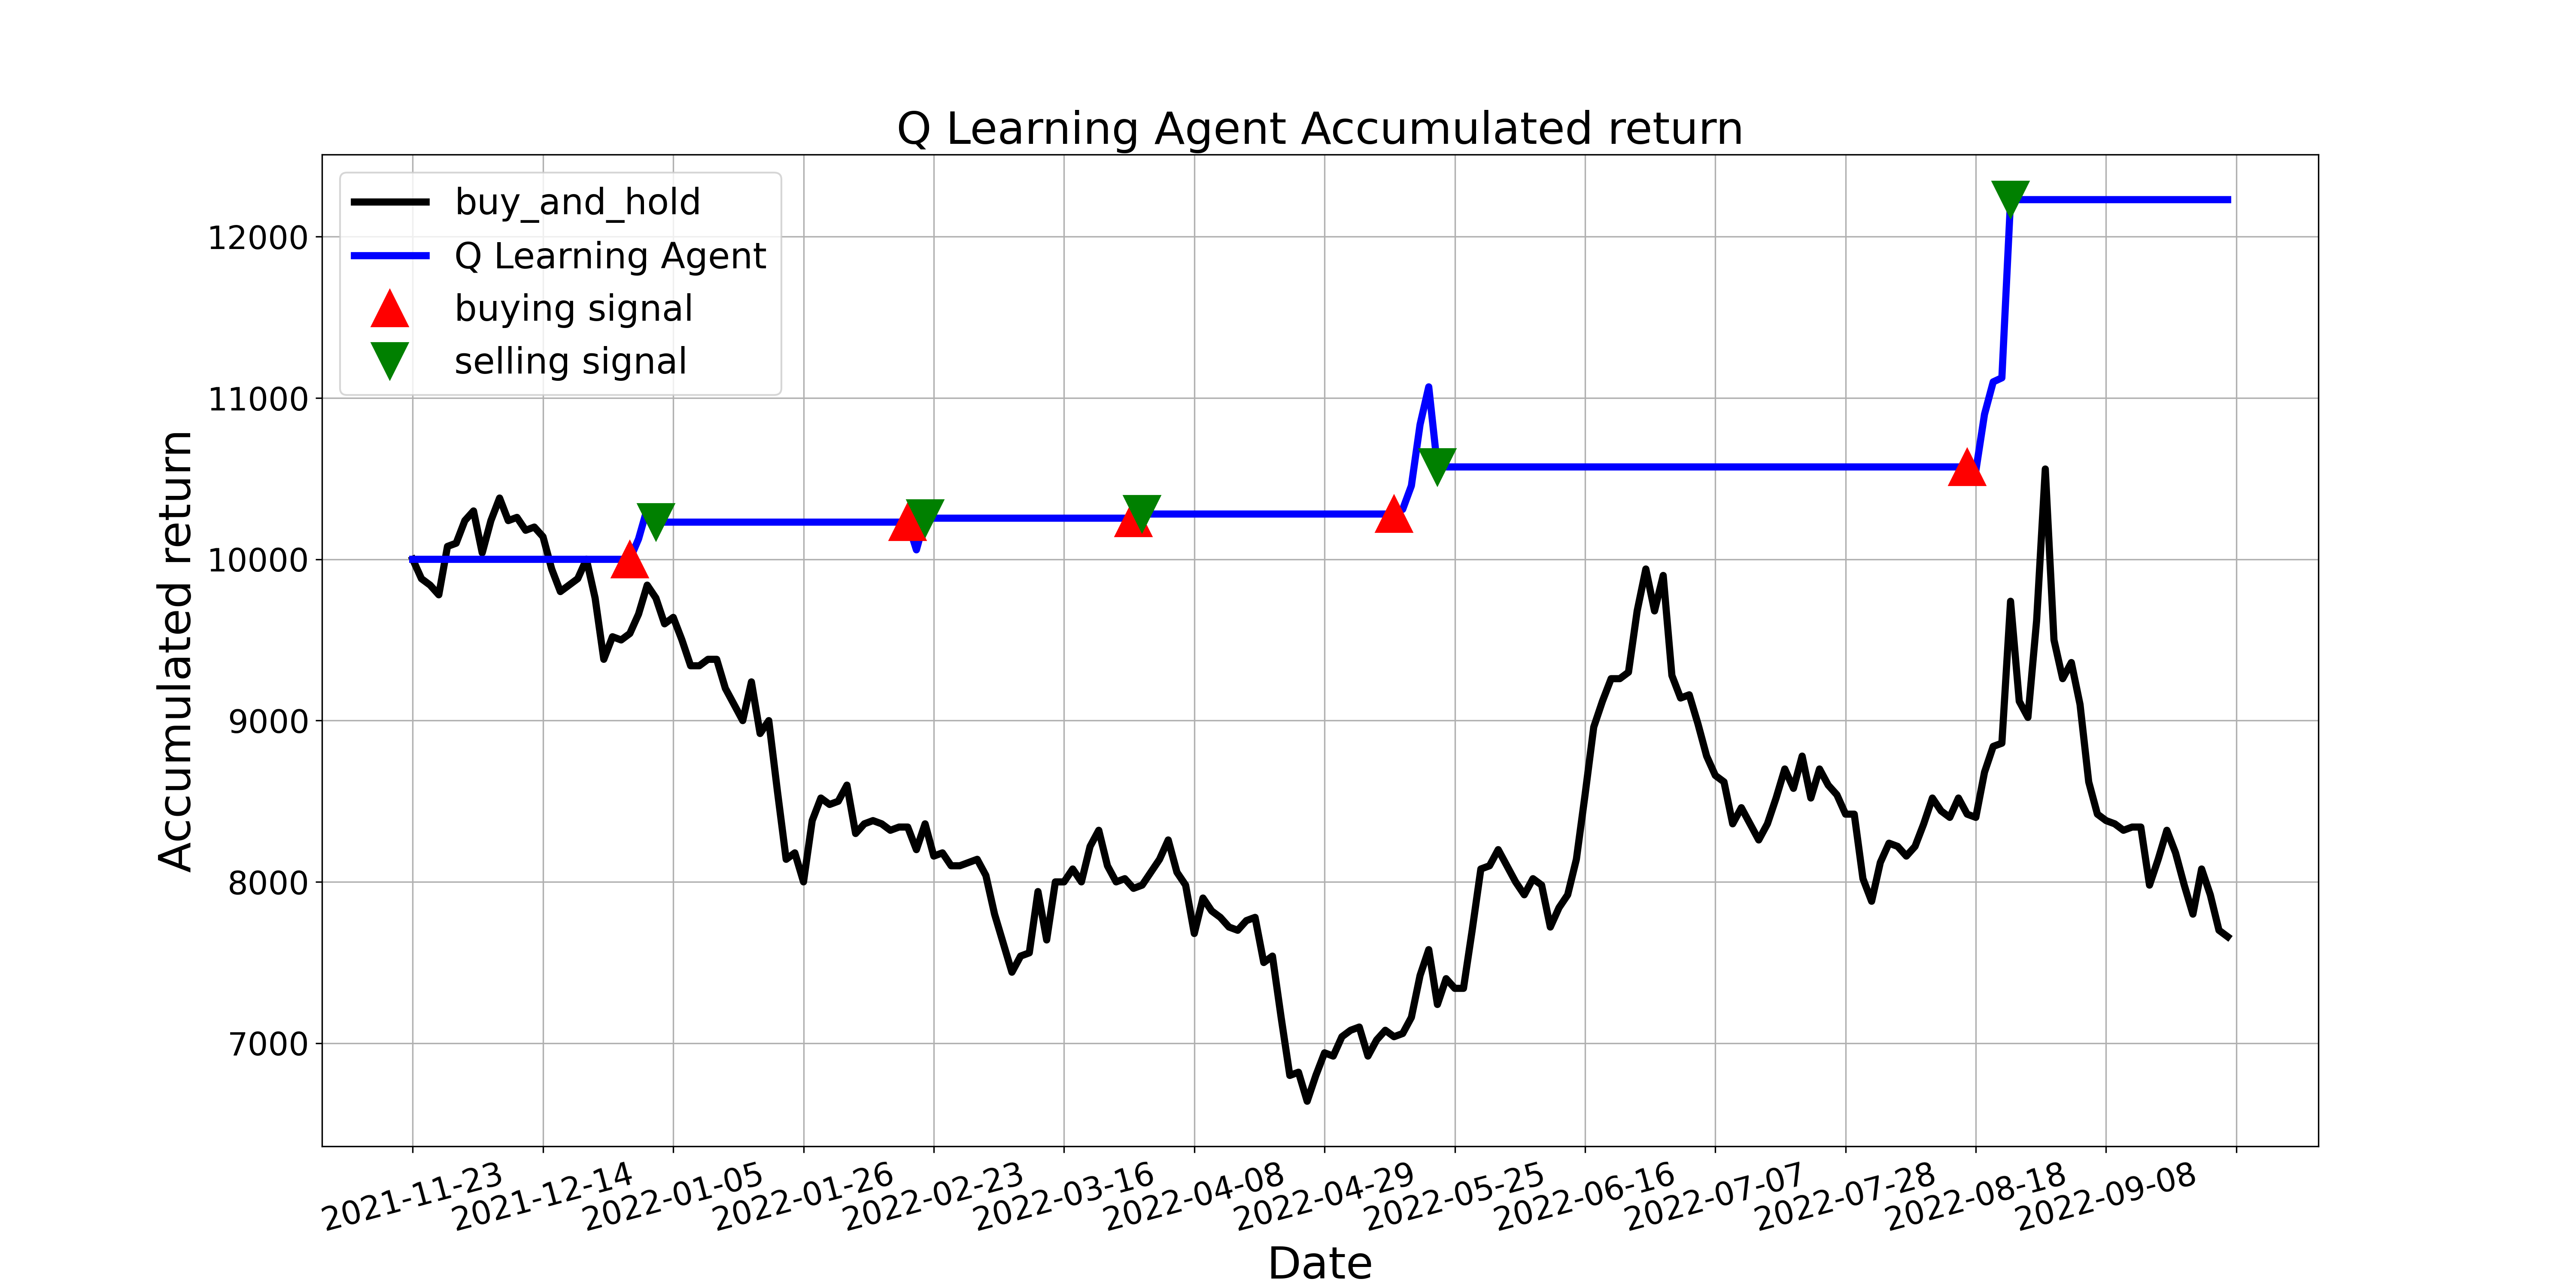

Values plotted in this chart, from the file beside it:
, tradeDate, B&H, action, operation, return
0, 2021-11-23, 10000, 0, 0, 10000
1, 2021-11-24, 9880, 8, 0, 10000
2, 2021-11-25, 9840, 8, 0, 10000
3, 2021-11-26, 9780, 2, 0, 10000
4, 2021-11-29, 10080, 10, 0, 10000
5, 2021-11-30, 10100, 6, 0, 10000
6, 2021-12-01, 10240, 8, 0, 10000
7, 2021-12-02, 10300, 8, 0, 10000
8, 2021-12-03, 10040, 6, 0, 10000
9, 2021-12-06, 10240, 10, 0, 10000
10, 2021-12-07, 10380, 3, 0, 10000
11, 2021-12-08, 10240, 10, 0, 10000
12, 2021-12-09, 10260, 8, 0, 10000
13, 2021-12-10, 10180, 2, 0, 10000
14, 2021-12-13, 10200, 10, 0, 10000
15, 2021-12-14, 10140, 3, 0, 10000
16, 2021-12-15, 9940, 8, 0, 10000
17, 2021-12-16, 9800, 2, 0, 10000
18, 2021-12-17, 9840, 10, 0, 10000
19, 2021-12-20, 9880, 2, 0, 10000
20, 2021-12-21, 10000, 3, 0, 10000
21, 2021-12-22, 9760, 2, 0, 10000
22, 2021-12-23, 9380, 3, 0, 10000
23, 2021-12-24, 9520, 10, 0, 10000
24, 2021-12-27, 9500, 10, 0, 10000
25, 2021-12-28, 9540, 1, 1, 10000
26, 2021-12-29, 9660, 3, 0, 10126
27, 2021-12-30, 9840, 8, 0, 10314
28, 2021-12-31, 9760, 2, 2, 10231
29, 2022-01-04, 9600, 2, 0, 10231
30, 2022-01-05, 9640, 10, 0, 10231
31, 2022-01-06, 9500, 3, 0, 10231
32, 2022-01-07, 9340, 2, 0, 10231
33, 2022-01-10, 9340, 2, 0, 10231
34, 2022-01-11, 9380, 10, 0, 10231
35, 2022-01-12, 9380, 3, 0, 10231
36, 2022-01-13, 9200, 8, 0, 10231
37, 2022-01-14, 9100, 10, 0, 10231
38, 2022-01-17, 9000, 10, 0, 10231
39, 2022-01-18, 9240, 2, 0, 10231
40, 2022-01-19, 8920, 2, 0, 10231
41, 2022-01-20, 9000, 2, 0, 10231
42, 2022-01-21, 8560, 10, 0, 10231
43, 2022-01-24, 8140, 2, 0, 10231
44, 2022-01-25, 8180, 2, 0, 10231
45, 2022-01-26, 8000, 3, 0, 10231
46, 2022-01-27, 8380, 8, 0, 10231
47, 2022-01-28, 8520, 2, 0, 10231
48, 2022-02-07, 8480, 2, 0, 10231
49, 2022-02-08, 8500, 10, 0, 10231
50, 2022-02-09, 8600, 2, 0, 10231
51, 2022-02-10, 8300, 2, 0, 10231
52, 2022-02-11, 8360, 10, 0, 10231
53, 2022-02-14, 8380, 8, 0, 10231
54, 2022-02-15, 8360, 8, 0, 10231
55, 2022-02-16, 8320, 3, 0, 10231
56, 2022-02-17, 8340, 3, 0, 10231
57, 2022-02-18, 8340, 1, 1, 10231
58, 2022-02-21, 8200, 8, 0, 10059
59, 2022-02-22, 8360, 2, 2, 10255
... 150 more rows
